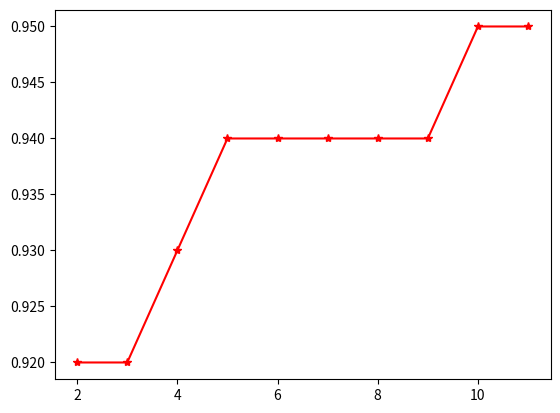

Reproduce this figure in Python.
import numpy as np

class KNN:
    def __init__(self, k=5, dist='eucledian'):
        self.k = k
    
    def sim_eucledian(self, x1, x2):
        return np.sqrt(((x1-x2)**2).sum(axis=1))
    
    def fit(self, x_train, y_train):
        self.xtr = x_train
        self.ytr = y_train
    
    def predict(self, x_test):
        preds = []
        for ix in range(x_test.shape[0]):
            dist = self.sim_eucledian(self.xtr, x_test[ix])
            dist = np.array([[dist[i], self.ytr[i]] for i in range(dist.shape[0])])
            k_neighbours = np.array(sorted(dist, key=lambda x:x[0])[:self.k])
            labels = k_neighbours[:, -1]
            freq = np.unique(labels, return_counts=True)
            preds.append(freq[0][freq[1].argmax()])
        return np.array(preds)
    
    def accuracy(self, x_test, y_true):
        preds = self.predict(x_test)
        y_true = np.array(y_true)
        accuracy = ((preds == y_true).sum()) / y_true.shape[0]
        return accuracy


if __name__ == '__main__':
    
    from matplotlib import pyplot as plt
    
    mean_01 = np.array([1.0, 2.0])
    mean_02 = np.array([-1.0, 4.0])
    
    cov_01 = np.array([[1.0, 0.9], [0.9, 2.0]])
    cov_02 = np.array([[2.0, 0.5], [0.5, 1.0]])
    
    ds_01 = np.random.multivariate_normal(mean_01, cov_01, 250)
    ds_02 = np.random.multivariate_normal(mean_02, cov_02, 250)
    
    all_data = np.zeros((500, 3))
    all_data[:250, :2] = ds_01
    all_data[250:, :2] = ds_02
    all_data[250:, -1] = 1
    
    np.random.shuffle(all_data)
    
    split = int(0.8 * all_data.shape[0])
    x_train = all_data[:split, :2]
    x_test = all_data[split:, :2]
    y_train = all_data[:split, -1]
    y_test = all_data[split:, -1]
    
    
    kn = None
    accuracy = []
    k_test = [2, 3, 4, 5, 6, 7, 8, 9, 10, 11]
    for ik in k_test:
        kn = KNN(k = ik)
        kn.fit(x_train, y_train)
        kn.predict(x_test)
        acc = kn.accuracy(x_test, y_test)
        accuracy.append(acc)
        print('k:', ik, '\tAccuracy:', acc)
    
    plt.figure(0)
    plt.plot(k_test, accuracy, 'r-*')
    plt.show()